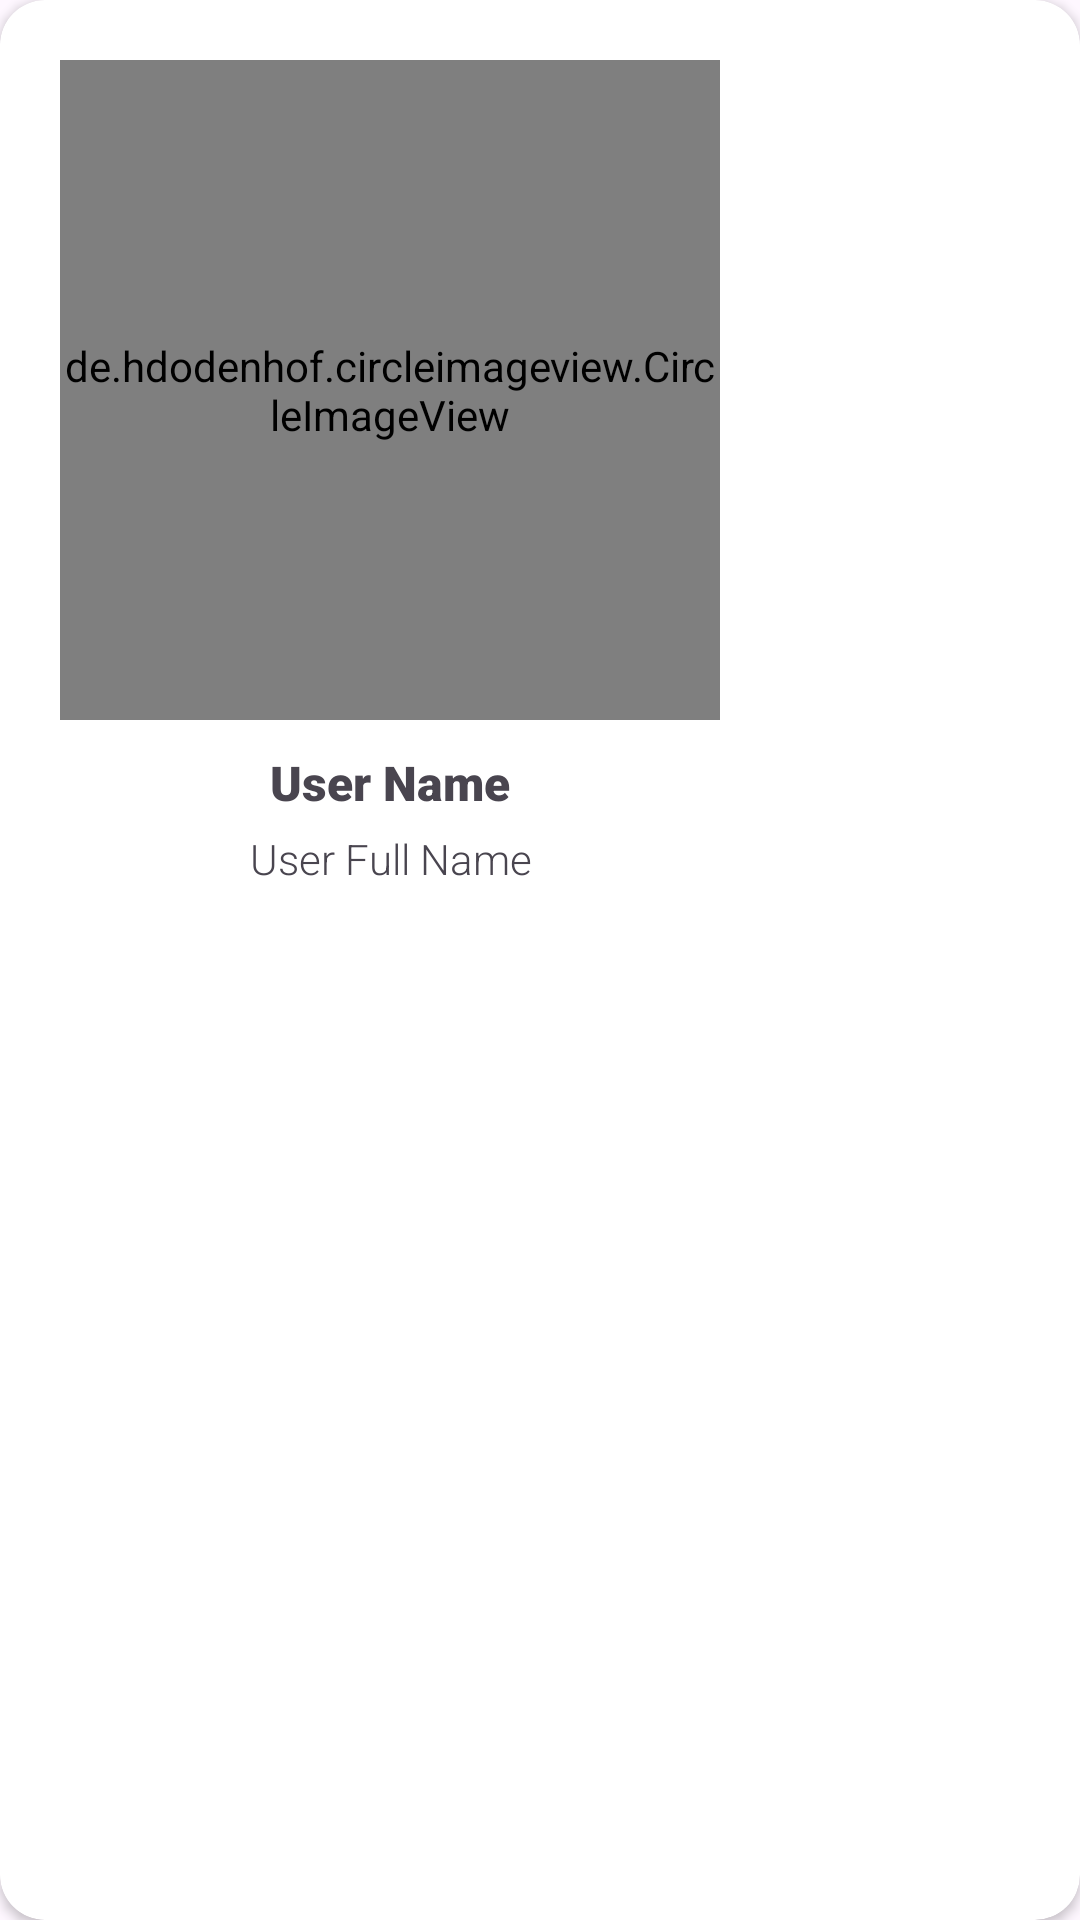

The Android layout XML behind this screen, and the referenced resources:
<!-- AndroidManifest.xml: application theme Theme.GameWiz -->
<!-- res/layout/scene_users.xml -->
<?xml version="1.0" encoding="utf-8"?>
<androidx.cardview.widget.CardView
    xmlns:android="http://schemas.android.com/apk/res/android"
    xmlns:app="http://schemas.android.com/apk/res-auto"
    android:layout_width="wrap_content"
    android:layout_height="wrap_content"
    android:layout_gravity="center"
    android:elevation="10dp"
    app:cardCornerRadius="15dp">

    <ImageView
        android:id="@+id/close_scene"
        android:layout_width="match_parent"
        android:layout_height="match_parent"
        android:src="@drawable/vector_close"
        android:layout_gravity="end"
        android:layout_marginTop="5dp"
        android:layout_marginEnd="5dp"/>

    <LinearLayout
        android:layout_width="wrap_content"
        android:layout_height="wrap_content"
        android:orientation="vertical"
        android:layout_margin="20dp">

        <de.hdodenhof.circleimageview.CircleImageView
            android:layout_width="220dp"
            android:layout_height="220dp"
            android:src="@drawable/avatar_1"/>

        <TextView
            android:layout_width="match_parent"
            android:layout_height="match_parent"
            android:fontFamily="sans-serif-black"
            android:text="User Name"
            android:textAlignment="center"
            android:textSize="16sp"
            android:textStyle="bold"
            android:layout_marginBottom="5dp"
            android:layout_marginTop="10dp"/>

        <TextView
            android:layout_width="match_parent"
            android:layout_height="match_parent"
            android:fontFamily="sans-serif-light"
            android:text="User Full Name"
            android:textAlignment="center"/>

    </LinearLayout>

</androidx.cardview.widget.CardView>
<!-- resources referenced by this layout -->
<resources>
  <style name="Theme.GameWiz" parent="Base.Theme.GameWiz" />
  <style name="Base.Theme.GameWiz" parent="Theme.Material3.DayNight.NoActionBar">
          
          
      </style>
</resources>
